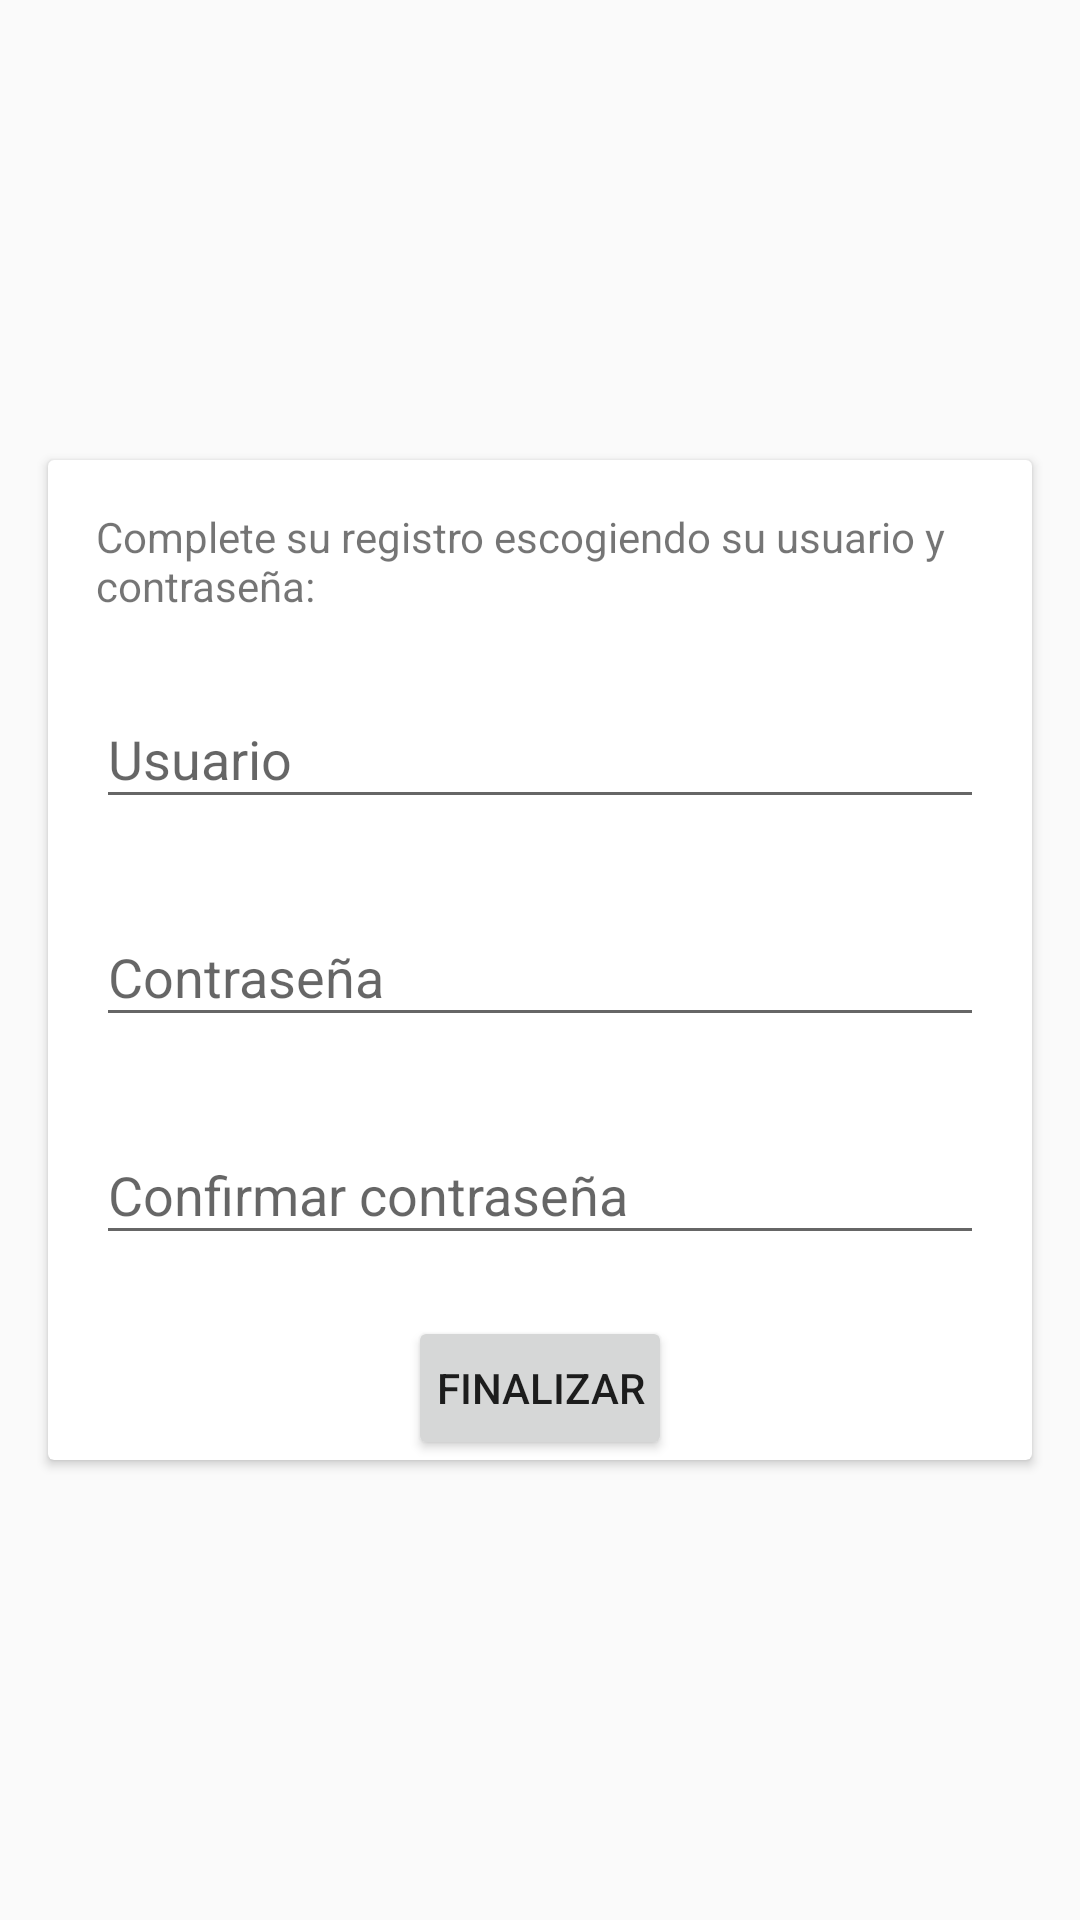

Reconstruct the res/layout file that produces this screen, plus the resources it refers to.
<!-- AndroidManifest.xml: application theme AppTheme -->
<!-- res/layout/activity_completion_register.xml -->
<?xml version="1.0" encoding="utf-8"?>
<android.support.constraint.ConstraintLayout xmlns:android="http://schemas.android.com/apk/res/android"
    xmlns:app="http://schemas.android.com/apk/res-auto"
    xmlns:tools="http://schemas.android.com/tools"
    android:layout_width="match_parent"
    android:layout_height="match_parent"
    tools:context="ni.com.fetesa.makitamovil.ui.activities.CompletionRegisterActivity">

    <android.support.v7.widget.CardView
        android:layout_width="match_parent"
        android:layout_height="wrap_content"
        app:layout_constraintTop_toTopOf="parent"
        app:layout_constraintBottom_toBottomOf="parent"
        app:layout_constraintLeft_toLeftOf="parent"
        app:layout_constraintRight_toRightOf="parent"
        android:layout_marginLeft="16dp"
        android:layout_marginRight="16dp">

        <android.support.constraint.ConstraintLayout
            android:layout_width="match_parent"
            android:layout_height="wrap_content">

            <TextView
                android:id="@+id/textView_label_completeRegister"
                android:layout_width="match_parent"
                android:layout_height="wrap_content"
                app:layout_constraintTop_toTopOf="parent"
                app:layout_constraintLeft_toLeftOf="parent"
                app:layout_constraintRight_toRightOf="parent"
                android:layout_marginTop="16dp"
                android:layout_marginLeft="16dp"
                android:layout_marginRight="16dp"
                android:text="@string/label_complete_register"/>

            <android.support.design.widget.TextInputLayout
                android:id="@+id/text_input_layout_username"
                android:layout_width="match_parent"
                android:layout_height="wrap_content"
                app:layout_constraintTop_toBottomOf="@+id/textView_label_completeRegister"
                app:layout_constraintRight_toRightOf="parent"
                app:layout_constraintLeft_toLeftOf="parent"
                app:errorEnabled="true"
                android:layout_marginLeft="16dp"
                android:layout_marginRight="16dp"
                android:layout_marginTop="16dp"
                >

                <android.support.design.widget.TextInputEditText
                    android:id="@+id/edit_text_username"
                    android:layout_width="match_parent"
                    android:layout_height="wrap_content"
                    android:hint="@string/input_username_complete_registration"/>

            </android.support.design.widget.TextInputLayout>

            <android.support.design.widget.TextInputLayout
                android:id="@+id/text_input_layout_password"
                android:layout_width="match_parent"
                android:layout_height="wrap_content"
                app:layout_constraintTop_toBottomOf="@+id/text_input_layout_username"
                app:layout_constraintRight_toRightOf="parent"
                app:layout_constraintLeft_toLeftOf="parent"
                app:errorEnabled="true"
                android:layout_marginLeft="16dp"
                android:layout_marginRight="16dp"
                >

                <android.support.design.widget.TextInputEditText
                    android:id="@+id/edit_text_password"
                    android:layout_width="match_parent"
                    android:layout_height="wrap_content"
                    android:inputType="textPassword"
                    android:hint="@string/input_password_complete_registration"/>

            </android.support.design.widget.TextInputLayout>

            <android.support.design.widget.TextInputLayout
                android:id="@+id/text_input_layout_password_confirm"
                android:layout_width="match_parent"
                android:layout_height="wrap_content"
                app:layout_constraintTop_toBottomOf="@+id/text_input_layout_password"
                app:layout_constraintRight_toRightOf="parent"
                app:layout_constraintLeft_toLeftOf="parent"
                app:errorEnabled="true"
                android:layout_marginLeft="16dp"
                android:layout_marginRight="16dp"
                >

                <android.support.design.widget.TextInputEditText
                    android:id="@+id/edit_text_password_confirm"
                    android:layout_width="match_parent"
                    android:layout_height="wrap_content"
                    android:inputType="textPassword"
                    android:hint="@string/input_password_confirm_complete_registration"/>

            </android.support.design.widget.TextInputLayout>

            <Button
                android:id="@+id/button_end_register"
                android:theme="@style/PrimaryFlatButton"
                android:layout_width="wrap_content"
                android:layout_height="wrap_content"
                android:layout_marginBottom="16dp"
                android:layout_weight="1"
                android:height="36dp"
                android:padding="8dp"
                app:layout_constraintTop_toBottomOf="@id/text_input_layout_password_confirm"
                app:layout_constraintLeft_toLeftOf="parent"
                app:layout_constraintRight_toRightOf="parent"
                android:text="@string/button_complete_register" />
        </android.support.constraint.ConstraintLayout>
    </android.support.v7.widget.CardView>

</android.support.constraint.ConstraintLayout>
<!-- resources referenced by this layout -->
<resources>
  <string name="button_complete_register">Finalizar</string>
  <string name="input_password_complete_registration">Contraseña</string>
  <string name="input_password_confirm_complete_registration">Confirmar contraseña</string>
  <string name="input_username_complete_registration">Usuario</string>
  <string name="label_complete_register">Complete su registro escogiendo su usuario y contraseña:</string>
  <style name="AppTheme" parent="Theme.AppCompat.Light.DarkActionBar">
          
          <item name="colorPrimary">@color/colorPrimary</item>
          <item name="colorPrimaryDark">@color/colorPrimaryDark</item>
          <item name="colorAccent">@color/colorAccent</item>
      </style>
  <color name="colorPrimary">#2196f3</color>
  <color name="colorPrimaryDark">#007cbd</color>
  <color name="colorAccent">#f40010</color>
</resources>
